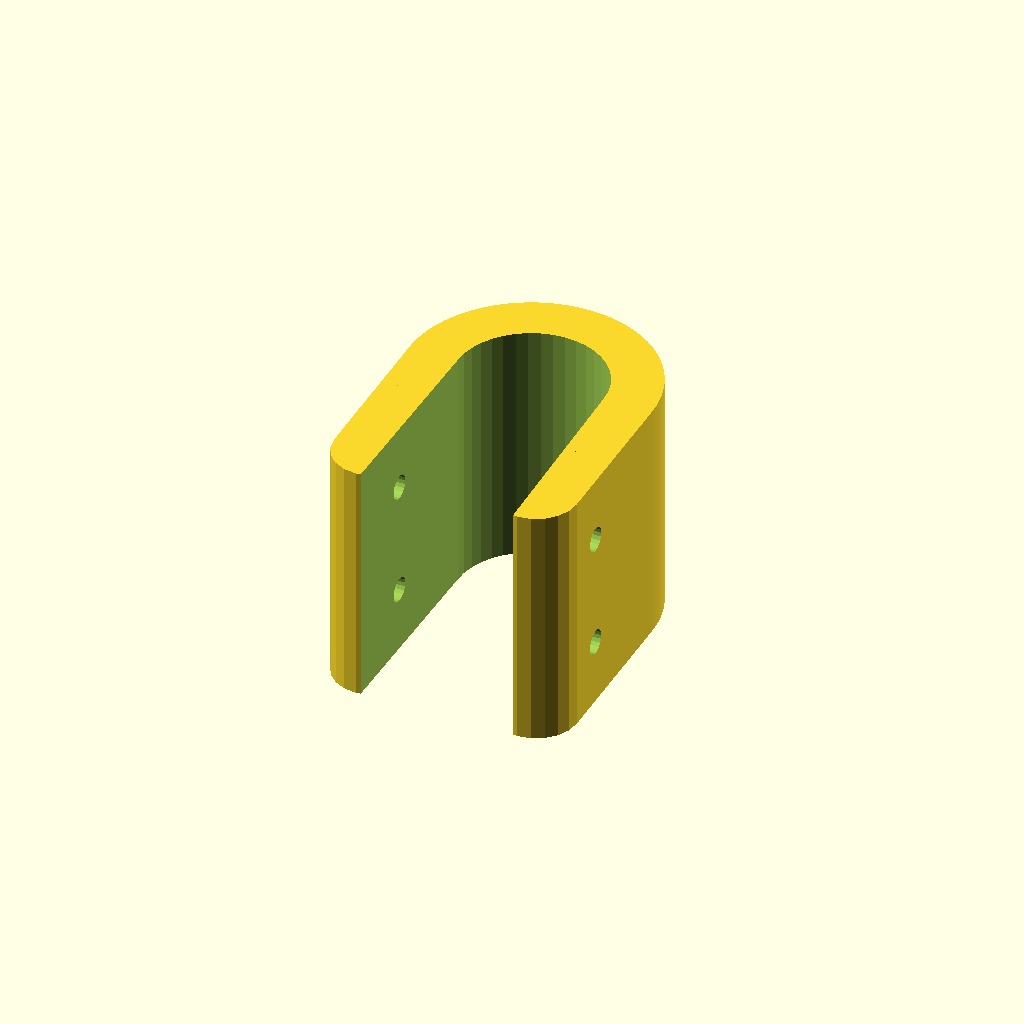
Cell 1 — every parameter at its default value.
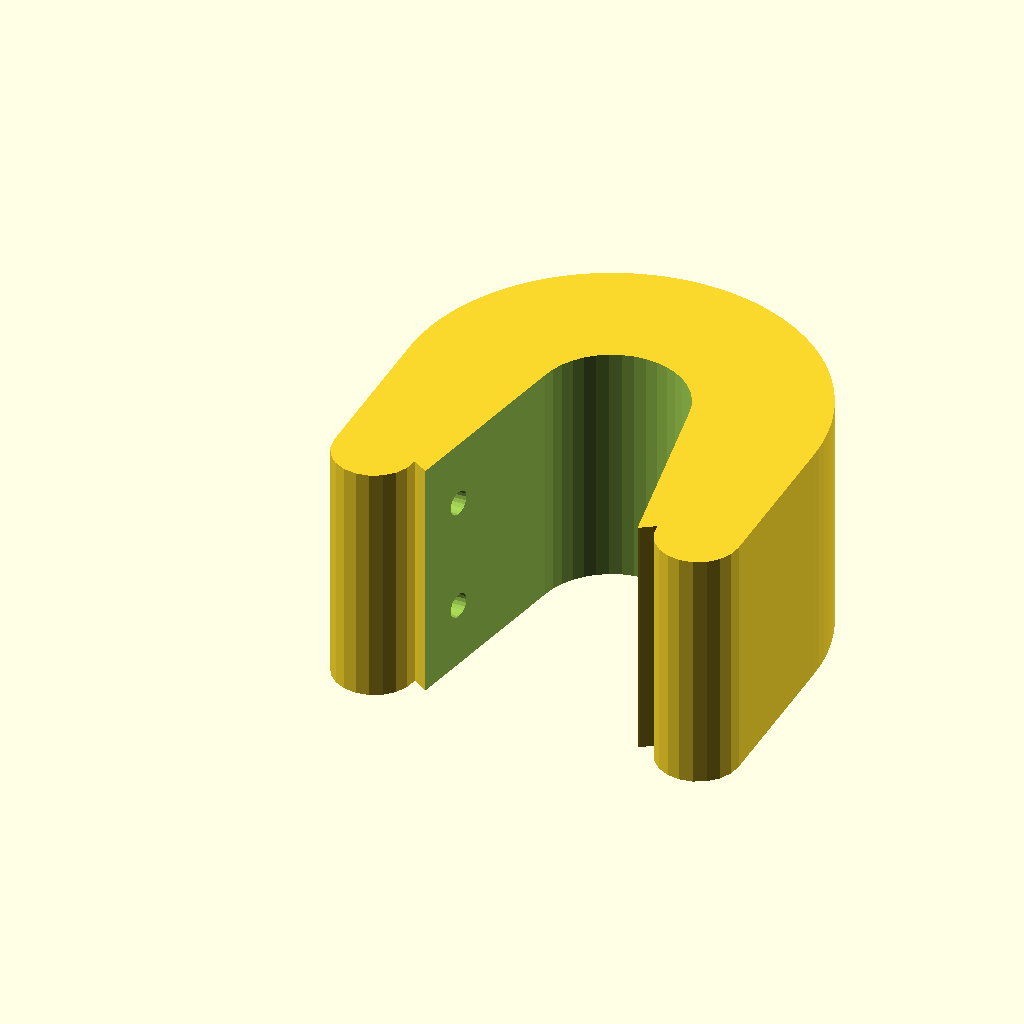
Cell 2: the same model with id2 = 40.
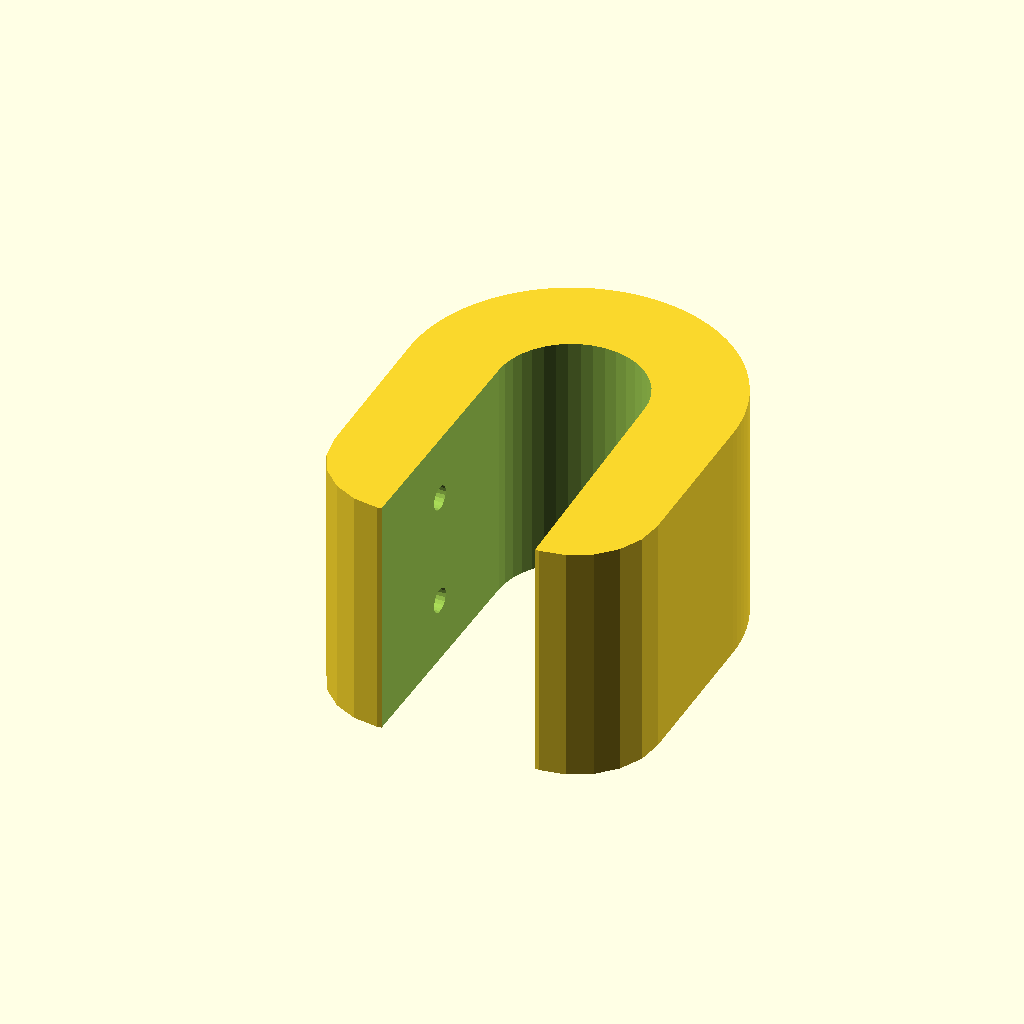
Cell 3: the same model with thick = 20.
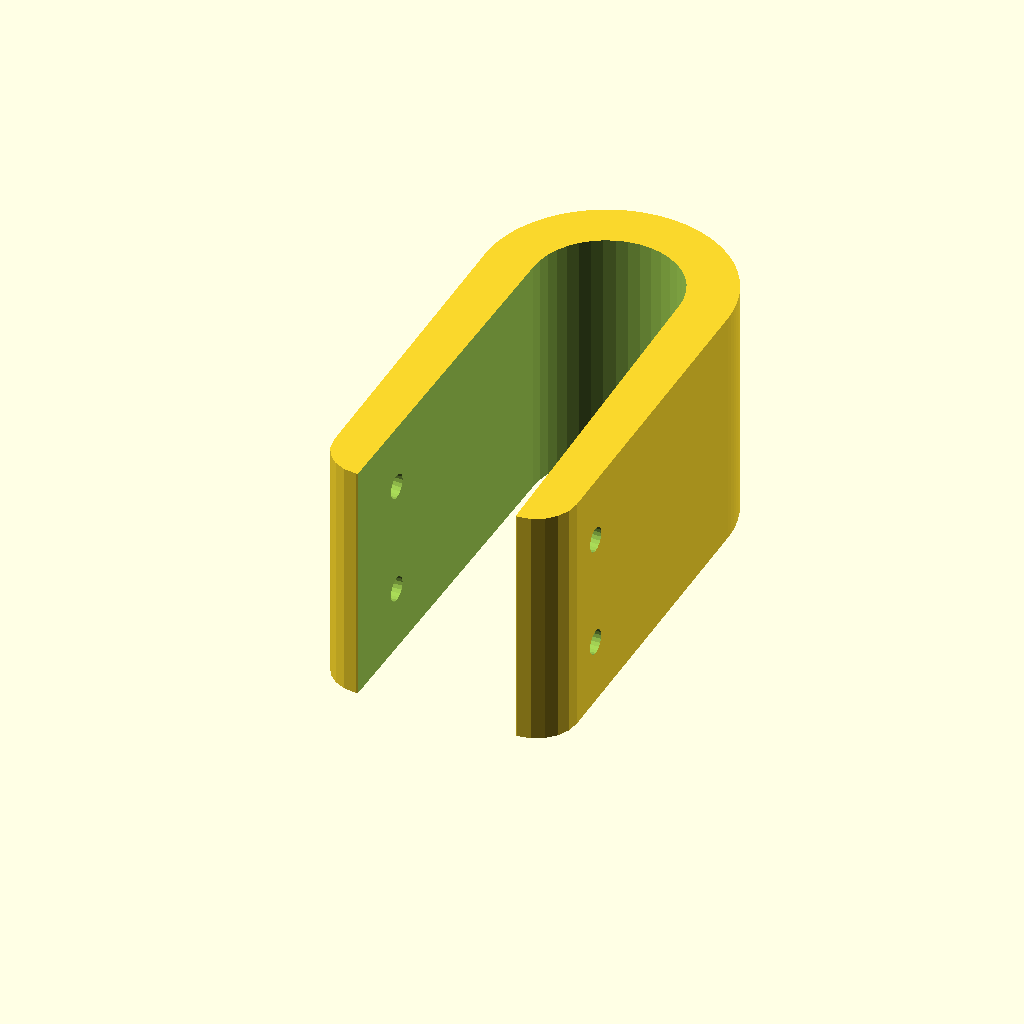
Cell 4: the same model with th = 40.
One fixed orthographic camera (rotation 55°, 0°, 25°; colour scheme Cornfield) for every cell.
The OpenSCAD source (VisorBrace.scad):
id1=18;
id2=20;
thick=10;
tw=id2+thick;
th=20;
difference(){
  union() {
    translate([0,0]) cube([tw,th,30]);
    translate([tw/2,th]) cylinder(d=id2+thick,h=30,$fn=100);
    for(x=[thick/2,tw-thick/2])
      translate([x,0]) cylinder(d=thick,h=30,$fn=20);
  }
  translate([tw/2,th,-.01]) linear_extrude(30.02) {
    hull() {
    circle(d=id1,$fn=40);
    translate([0,-60]) circle(d=id2,$fn=50);
    }
  }
  for(z=[8,22]) translate([-.01,5,z]) rotate([0,90,0]) cylinder(d=3,h=30.02,$fn=20);
}
Parameter table extracted from the source (name, type, default, range or options):
id1: number, default 18
id2: number, default 20
thick: number, default 10
th: number, default 20
